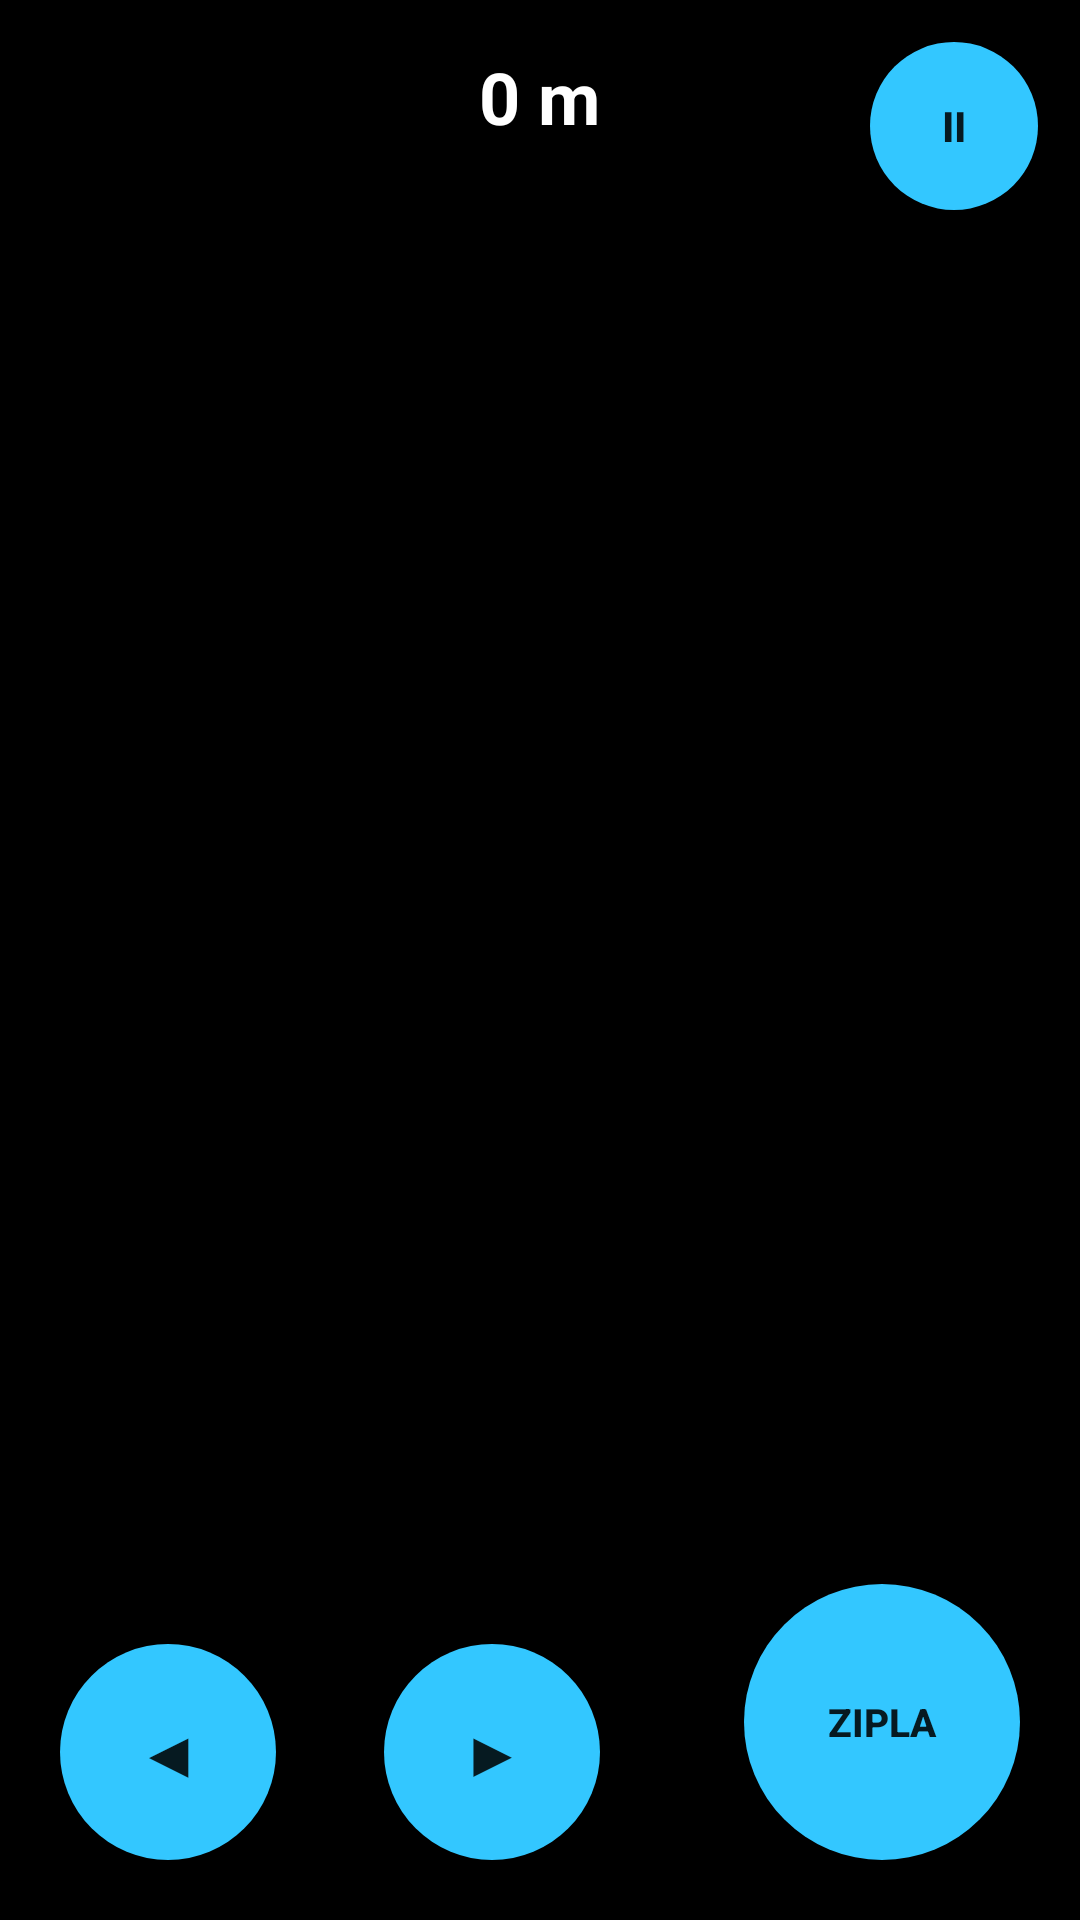

Android layout source for this screen:
<!-- AndroidManifest.xml: application theme Theme.ParkurGame -->
<!-- res/layout/activity_game.xml -->
<?xml version="1.0" encoding="utf-8"?>
<RelativeLayout xmlns:android="http://schemas.android.com/apk/res/android"
    android:layout_width="match_parent"
    android:layout_height="match_parent"
    android:background="#000000">

    <FrameLayout
        android:id="@+id/glContainer"
        android:layout_width="match_parent"
        android:layout_height="match_parent" />

    <TextView
        android:id="@+id/scoreText"
        android:layout_width="wrap_content"
        android:layout_height="wrap_content"
        android:layout_alignParentTop="true"
        android:layout_centerHorizontal="true"
        android:layout_marginTop="16dp"
        android:text="0 m"
        android:textColor="@color/white"
        android:textSize="24sp"
        android:textStyle="bold" />

    
    <Button
        android:id="@+id/btnLeft"
        android:layout_width="72dp"
        android:layout_height="72dp"
        android:layout_alignParentBottom="true"
        android:layout_alignParentStart="true"
        android:layout_margin="20dp"
        android:background="@drawable/round_button"
        android:text="◀"
        android:textSize="22sp" />

    <Button
        android:id="@+id/btnRight"
        android:layout_width="72dp"
        android:layout_height="72dp"
        android:layout_toEndOf="@id/btnLeft"
        android:layout_alignParentBottom="true"
        android:layout_marginBottom="20dp"
        android:layout_marginStart="16dp"
        android:background="@drawable/round_button"
        android:text="▶"
        android:textSize="22sp" />

    <Button
        android:id="@+id/btnJump"
        android:layout_width="92dp"
        android:layout_height="92dp"
        android:layout_alignParentBottom="true"
        android:layout_alignParentEnd="true"
        android:layout_margin="20dp"
        android:background="@drawable/round_button"
        android:text="ZIPLA"
        android:textSize="13sp"
        android:textStyle="bold" />

    <Button
        android:id="@+id/btnPause"
        android:layout_width="56dp"
        android:layout_height="56dp"
        android:layout_alignParentTop="true"
        android:layout_alignParentEnd="true"
        android:layout_margin="14dp"
        android:background="@drawable/round_button"
        android:text="II"
        android:textStyle="bold" />

    <LinearLayout
        android:id="@+id/gameOverPanel"
        android:layout_width="300dp"
        android:layout_height="wrap_content"
        android:layout_centerInParent="true"
        android:background="@drawable/panel_bg"
        android:orientation="vertical"
        android:gravity="center"
        android:padding="24dp"
        android:visibility="gone">

        <TextView
            android:id="@+id/gameOverTitle"
            android:layout_width="wrap_content"
            android:layout_height="wrap_content"
            android:text="@string/game_over"
            android:textColor="@color/danger"
            android:textSize="22sp"
            android:textStyle="bold"/>

        <TextView
            android:id="@+id/finalScoreText"
            android:layout_width="wrap_content"
            android:layout_height="wrap_content"
            android:layout_marginTop="8dp"
            android:textColor="@color/white"
            android:textSize="18sp"/>

        <Button android:id="@+id/btnRetry" style="@style/MenuButton"
            android:layout_width="220dp" android:layout_height="52dp"
            android:text="@string/retry" />

        <Button android:id="@+id/btnToMenu" style="@style/MenuButton"
            android:layout_width="220dp" android:layout_height="52dp"
            android:text="@string/menu" />
    </LinearLayout>

</RelativeLayout>
<!-- resources referenced by this layout -->
<resources>
  <color name="danger">#FF4D4D</color>
  <color name="white">#FFFFFF</color>
  <!-- drawable panel_bg (drawable) -->
  <?xml version="1.0" encoding="utf-8"?>
  <shape xmlns:android="http://schemas.android.com/apk/res/android" android:shape="rectangle">
      <solid android:color="#1A2233" />
      <corners android:radius="20dp" />
      <stroke android:width="2dp" android:color="#33C7FF" />
  </shape>
  <!-- drawable round_button (drawable) -->
  <?xml version="1.0" encoding="utf-8"?>
  <shape xmlns:android="http://schemas.android.com/apk/res/android" android:shape="oval">
      <solid android:color="#33C7FF" />
  </shape>
  <string name="game_over">OYUN BİTTİ</string>
  <string name="menu">ANA MENÜ</string>
  <string name="retry">TEKRAR DENE</string>
  <style name="MenuButton">
          <item name="android:layout_width">280dp</item>
          <item name="android:layout_height">64dp</item>
          <item name="android:layout_marginTop">14dp</item>
          <item name="android:background">@drawable/button_bg</item>
          <item name="android:textColor">@color/white</item>
          <item name="android:textSize">18sp</item>
          <item name="android:textStyle">bold</item>
          <item name="android:letterSpacing">0.05</item>
      </style>
  <style name="Theme.ParkurGame" parent="Theme.MaterialComponents.DayNight.NoActionBar">
          <item name="colorPrimary">@color/accent</item>
          <item name="colorPrimaryDark">@color/bg_dark</item>
          <item name="android:windowBackground">@color/bg_dark</item>
          <item name="android:statusBarColor">@color/bg_dark</item>
      </style>
  <!-- drawable button_bg (drawable) -->
  <?xml version="1.0" encoding="utf-8"?>
  <selector xmlns:android="http://schemas.android.com/apk/res/android">
      <item android:state_pressed="true">
          <shape android:shape="rectangle">
              <solid android:color="#1C88B5" />
              <corners android:radius="16dp" />
          </shape>
      </item>
      <item>
          <shape android:shape="rectangle">
              <solid android:color="#33C7FF" />
              <corners android:radius="16dp" />
          </shape>
      </item>
  </selector>
  <color name="accent">#33C7FF</color>
  <color name="bg_dark">#0E1420</color>
</resources>
